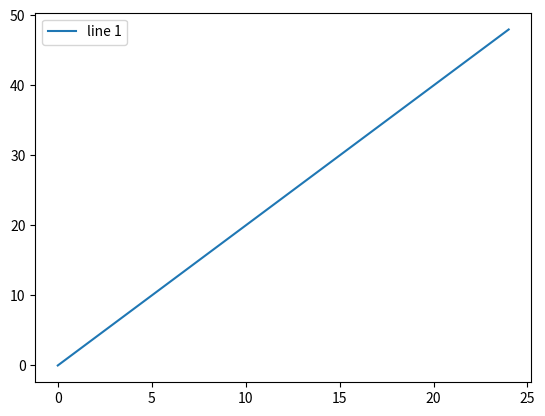
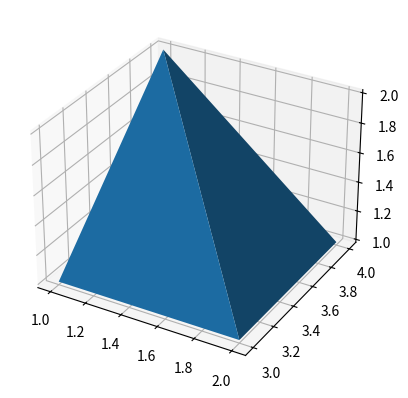
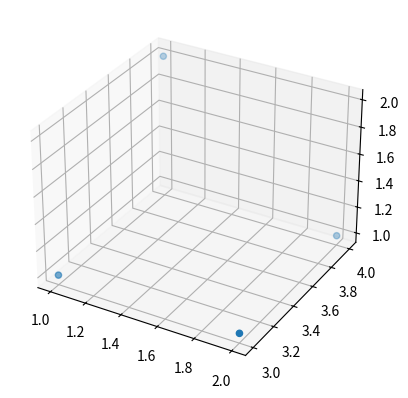

Here is the Python script that generated these plots, in order:
#%%
import matplotlib.pyplot as plt
import numpy as np
x = np.arange(0,25)
y = x*2
plt.plot(x,y, label='line 1')
plt.legend()
plt.show()

# %%
# 曲面图
import matplotlib.pyplot as plt
from mpl_toolkits.mplot3d import Axes3D
fig = plt.figure()
ax = fig.add_subplot(111, projection='3d')
X = [1, 1, 2, 2]
Y = [3, 4, 4, 3]
Z = [1, 2, 1, 1]
ax.plot_trisurf(X, Y, Z)
plt.show()

# %%
#散点图
import matplotlib.pyplot as plt
from mpl_toolkits.mplot3d import Axes3D
fig = plt.figure()
ax = fig.add_subplot(111, projection='3d')
X = [1, 1, 2, 2]
Y = [3, 4, 4, 3]
Z = [1, 2, 1, 1]
ax.scatter(X, Y, Z)
plt.show()

# %%
